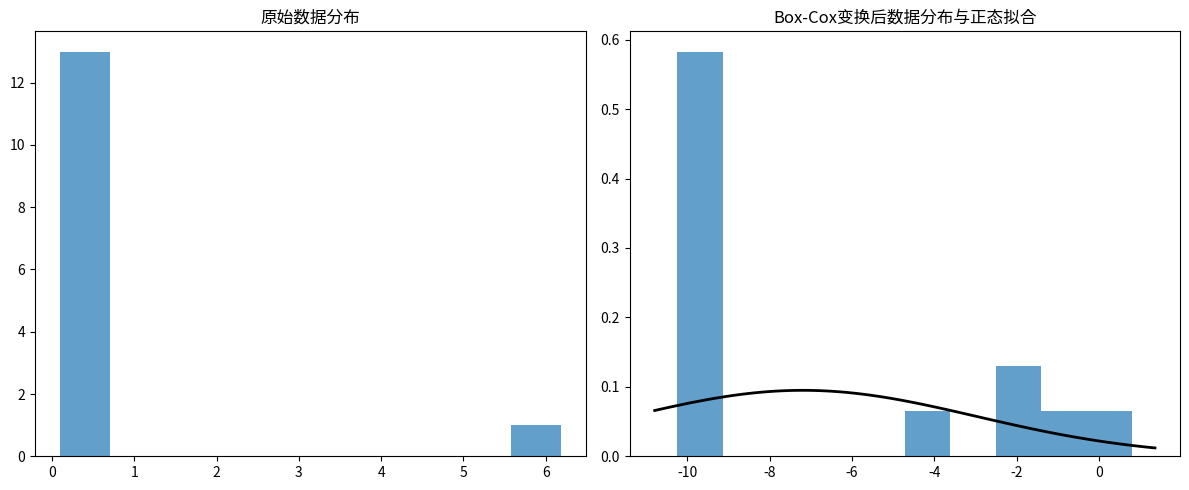

Here is the Python script that generated this plot:
import numpy as np
from scipy.stats import boxcox, genextreme, norm
from scipy.stats import rankdata

def quantile_mapping(data, target_dist='uniform'):
    # 原始数据分位数
    ranks = rankdata(data) / len(data)
    if target_dist == 'uniform':
        return ranks
    elif target_dist == 'lognormal':
        from scipy.stats import lognorm
        return lognorm.ppf(ranks, s=1)  # 假设目标为对数正态分布
    else:
        raise ValueError("Unsupported target distribution")

# 原始数据（右偏）
data = np.array([0.1, 0.2, 0.3, 0.4, 0.5,0.1, 0.1,0.1,0.1,0.1,0.1,0.1,0.1,6.18])

# 方法1: Box-Cox 变换
transformed_data, lambda_opt = boxcox(data)
print(f"Optimal λ: {lambda_opt}")

# 检查Box-Cox变换后是否符合正态分布
from scipy.stats import shapiro, normaltest

# Shapiro-Wilk测试（样本量小时更适用）
stat, p_value = shapiro(transformed_data)
print(f"Shapiro-Wilk测试: 统计量={stat:.4f}, p值={p_value:.4f}")
print(f"数据{'符合' if p_value > 0.05 else '不符合'}正态分布 (p > 0.05)")

# D'Agostino's K^2测试
k2_stat, k2_p_value = normaltest(transformed_data)
print(f"D'Agostino's K^2测试: 统计量={k2_stat:.4f}, p值={k2_p_value:.4f}")

# 可视化比较
import matplotlib.pyplot as plt
plt.figure(figsize=(12, 5))

# 原始数据直方图
plt.subplot(1, 2, 1)
plt.hist(data, bins=10, alpha=0.7)
plt.title("原始数据分布")

# 变换后数据直方图与正态分布拟合曲线
plt.subplot(1, 2, 2)
plt.hist(transformed_data, bins=10, alpha=0.7, density=True)
xmin, xmax = plt.xlim()
x = np.linspace(xmin, xmax, 100)
p = norm.pdf(x, np.mean(transformed_data), np.std(transformed_data))
plt.plot(x, p, 'k', linewidth=2)
plt.title("Box-Cox变换后数据分布与正态拟合")
plt.tight_layout()

# 方法2: 广义极值分布（GEV）
shape, loc, scale = genextreme.fit(data)
gev_data = genextreme.rvs(shape, loc, scale, size=len(data))

# # 方法3: 分位数映射到正态分布
# ranked_data = quantile_mapping(data, target_dist='normal')

# 方法4: 分段变换（截断大值）
threshold = 3
piecewise_data = np.where(data > threshold, threshold, np.log(data + 1e-5))
